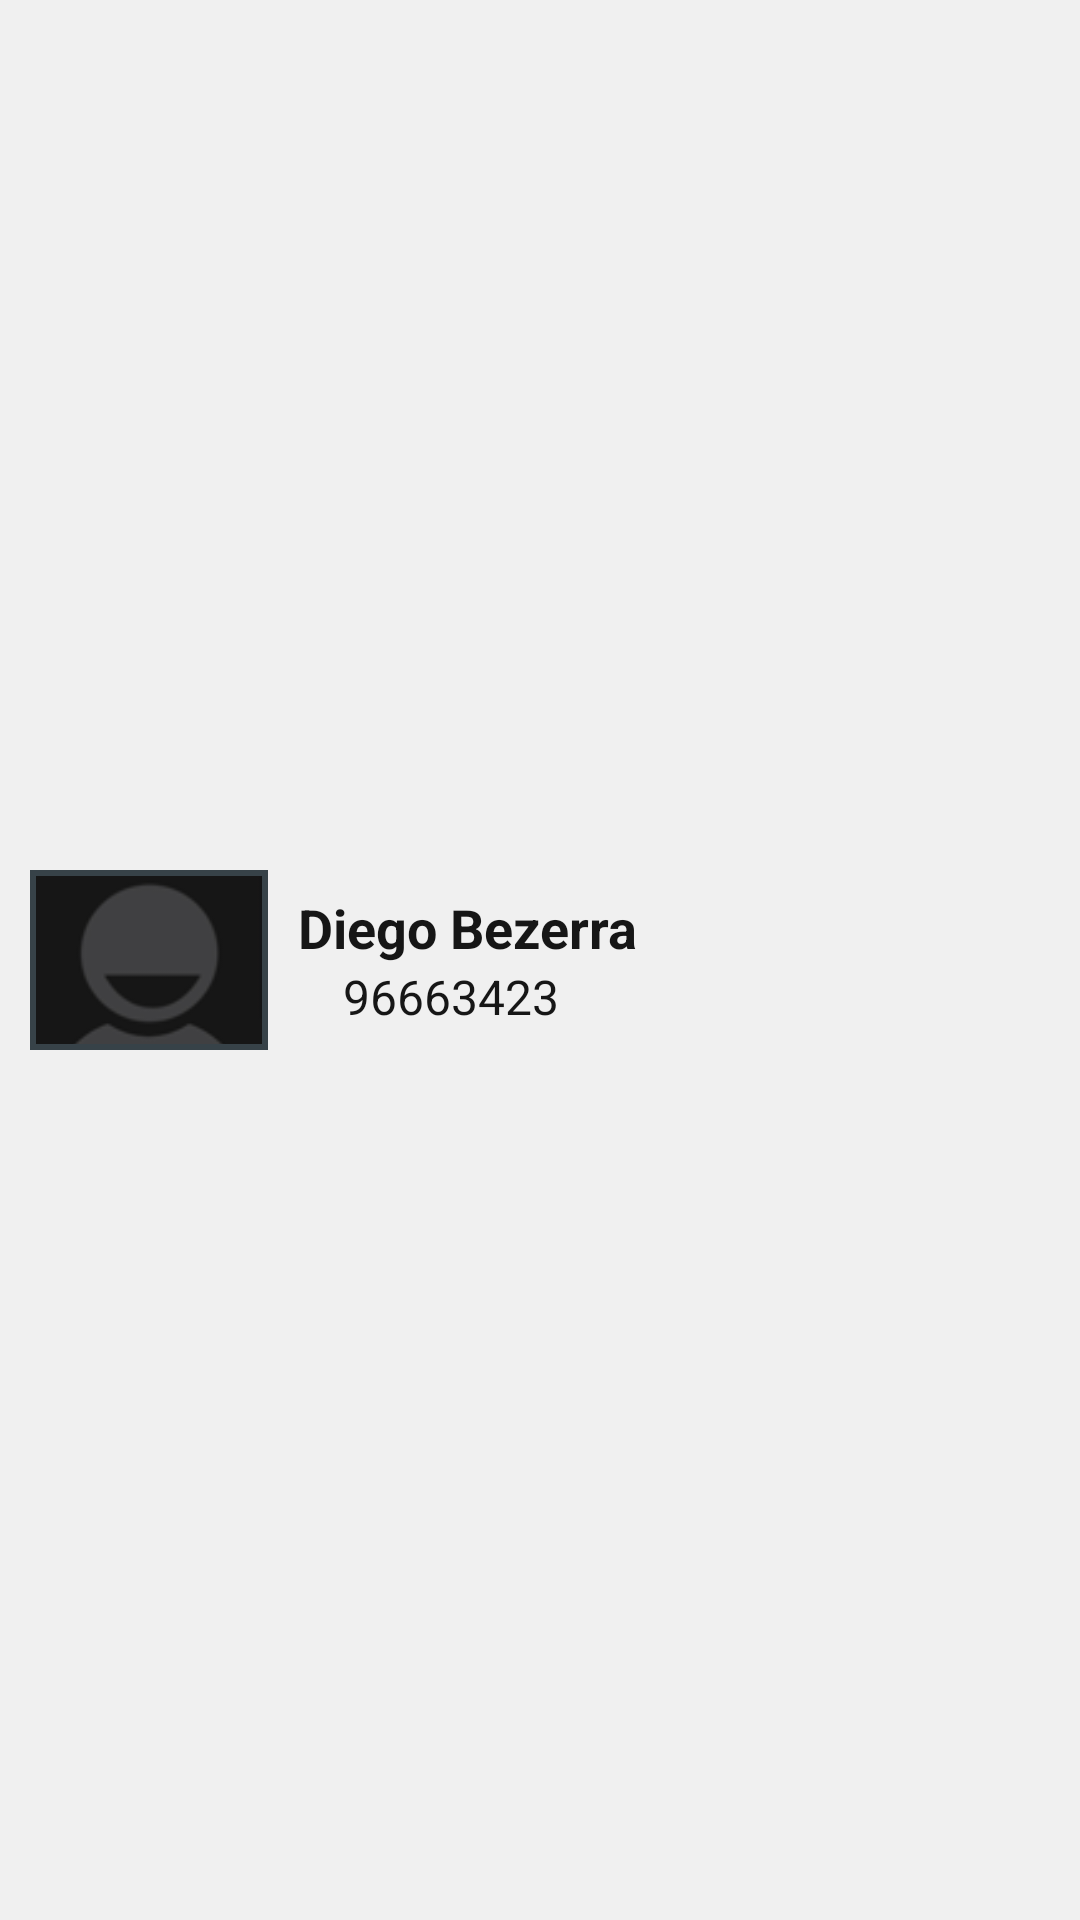

Android layout source for this screen:
<!-- AndroidManifest.xml: application theme AppTheme -->
<!-- res/layout/contact_item_list.xml -->
<?xml version="1.0" encoding="utf-8"?>

<LinearLayout xmlns:android="http://schemas.android.com/apk/res/android"
    android:id="@+id/contact_item_list"
    android:orientation="horizontal"
    android:layout_width="match_parent"
    android:layout_height="wrap_content"
    android:padding="10dp"
    android:descendantFocusability="blocksDescendants"
    android:background="@color/gray_contact_item">

    <FrameLayout
        android:layout_width="match_parent"
        android:layout_height="60dp"
        android:padding="2dp"
        android:background="@color/gray_border"
        android:layout_gravity="center"
        android:layout_weight="33">

        <ImageView
            android:id="@+id/photo"
            android:layout_width="match_parent"
            android:layout_height="wrap_content"
            android:minHeight="60dp"
            android:scaleType="centerCrop"
            android:contentDescription="@string/user_image"
            android:src="@drawable/ic_user" />
    </FrameLayout>

    <LinearLayout
        android:layout_width="match_parent"
        android:layout_height="wrap_content"
        android:layout_weight="10"
        android:layout_marginLeft="10dp"
        android:layout_gravity="center"
        android:orientation="vertical">

        <TextView
            android:id="@+id/name"
            android:layout_width="match_parent"
            android:layout_height="wrap_content"
            android:textSize="18sp"
            android:singleLine="true"
            android:ellipsize="end"
            android:textColor="@color/black_gray"
            android:textStyle="bold"
            android:text="Diego Bezerra" />

        <TextView
            android:id="@+id/phoneNumber"
            android:layout_width="match_parent"
            android:layout_height="wrap_content"
            android:textSize="16sp"
            android:singleLine="true"
            android:ellipsize="end"
            android:textColor="@color/black_gray"
            android:layout_marginLeft="15dp"
            android:text="96663423" />

    </LinearLayout>

    <CheckBox
        android:id="@+id/selected"
        android:layout_width="wrap_content"
        android:layout_height="wrap_content"
        android:layout_gravity="center"
        android:clickable="false"
        android:button="@drawable/cb_selector"/>

</LinearLayout>
<!-- resources referenced by this layout -->
<resources>
  <color name="black_gray">#ff161616</color>
  <color name="gray_border">#374248</color>
  <color name="gray_contact_item">#f0f0f0</color>
  <!-- drawable ic_user: png bitmap (drawable, 5520 bytes) -->
  <string name="user_image">User image</string>
  <style name="AppTheme" parent="Theme.AppCompat.Light">
          <item name="windowActionBar">false</item>
          <item name="android:textColorPrimary">@color/white</item>
          <item name="android:textColorSecondary">@color/white</item>
          <item name="colorPrimary">@color/gray_border</item>
          <item name="colorPrimaryDark">@color/gray_pager</item>
          <item name="colorAccent">@color/white</item>
      </style>
  <color name="white">#ffffff</color>
  <color name="gray_pager">#293237</color>
</resources>
